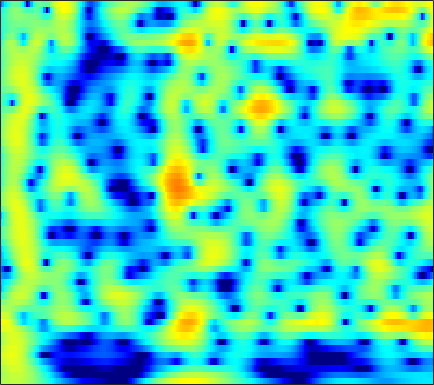

The data file committed next to this chart (first rows):
1.4785, 1.7301, 2.0179, 2.2483, 2.3822, 2.5076, 2.5629, 2.5621, 2.4977, 2.3607, 2.1516, 1.9483, 1.6129, 1.2084, 0.86372, 0.34202, -0.24628, -0.72354, -1.408, -2.1397, -2.9082, -3.5015, -4.3063, -5.1252
1.012, 1.447, 1.938, 2.328, 2.557, 2.775, 2.897, 2.925, 2.879, 2.74, 2.51, 2.277, 1.889, 1.415, 1.006, 0.3867, -0.3122, -0.8857, -1.714, -2.615, -3.585, -4.354, -5.437, -6.585
1.33, 1.856, 2.432, 2.87, 3.112, 3.321, 3.405, 3.387, 3.258, 3.012, 2.652, 2.309, 1.758, 1.103, 0.5465, -0.2798, -1.197, -1.942, -3.011, -4.159, -5.388, -6.366, -7.751, -9.239
2.449, 2.904, 3.391, 3.74, 3.908, 4.008, 3.962, 3.828, 3.518, 3.053, 2.431, 1.861, 0.9639, -0.09019, -0.9789, -2.289, -3.723, -4.858, -6.411, -7.942, -9.377, -10.35, -11.47, -12.43
2.933, 3.393, 3.886, 4.228, 4.384, 4.45, 4.348, 4.157, 3.74, 3.128, 2.308, 1.548, 0.3232, -1.176, -2.501, -4.595, -7.174, -9.549, -13.63, -19.91, -37.49, -27.94, -20.4, -17.41
2.029, 2.633, 3.288, 3.773, 4.021, 4.188, 4.18, 4.054, 3.729, 3.225, 2.537, 1.903, 0.8926, -0.3006, -1.31, -2.798, -4.406, -5.646, -7.255, -8.695, -9.855, -10.54, -11.29, -11.95
0.7968, 1.618, 2.49, 3.13, 3.468, 3.74, 3.822, 3.766, 3.55, 3.176, 2.659, 2.184, 1.441, 0.5975, -0.08868, -1.054, -2.053, -2.812, -3.825, -4.826, -5.824, -6.578, -7.608, -8.706
1.331, 2.042, 2.764, 3.263, 3.496, 3.639, 3.607, 3.47, 3.157, 2.713, 2.151, 1.666, 0.9514, 0.1609, -0.4661, -1.341, -2.233, -2.891, -3.722, -4.453, -5.07, -5.457, -5.914, -6.359
3.436, 3.786, 4.064, 4.133, 4.037, 3.731, 3.244, 2.773, 2.058, 1.286, 0.5082, -0.05713, -0.8233, -1.657, -2.373, -3.528, -4.957, -6.21, -7.994, -9.362, -9.44, -8.639, -7.143, -5.744
4.664, 4.785, 4.71, 4.321, 3.804, 2.772, 1.296, -0.1182, -2.44, -5.01, -6.799, -6.885, -5.888, -4.935, -4.566, -4.63, -5.383, -6.408, -8.409, -10.39, -10.04, -8.201, -5.494, -3.273
3.064, 3.204, 3.131, 2.756, 2.242, 1.226, -0.2126, -1.611, -3.934, -6.468, -8.005, -7.707, -6.242, -4.792, -3.956, -3.224, -2.824, -2.66, -2.513, -2.292, -1.919, -1.53, -0.8845, -0.1703
1.045, 1.308, 1.515, 1.55, 1.48, 1.228, 0.8238, 0.4449, -0.09183, -0.5885, -0.9916, -1.204, -1.385, -1.475, -1.517, -1.592, -1.695, -1.755, -1.773, -1.695, -1.504, -1.289, -0.8885, -0.403
-0.7578, -0.2047, 0.4833, 1.071, 1.423, 1.768, 1.974, 2.038, 2.018, 1.878, 1.627, 1.367, 0.9267, 0.3488, -0.1967, -1.078, -2.101, -2.939, -4.027, -4.794, -4.857, -4.387, -3.352, -2.196
-4.774, -3.242, -1.495, -0.08011, 0.7733, 1.668, 2.344, 2.717, 3.033, 3.142, 3.056, 2.858, 2.385, 1.637, 0.8675, -0.4995, -2.423, -4.431, -8.387, -15.68, -18.14, -11.26, -6.337, -3.473
-7.819, -5.963, -3.955, -2.333, -1.306, -0.1409, 0.794, 1.367, 1.963, 2.363, 2.568, 2.587, 2.43, 2.065, 1.659, 0.9373, 0.05135, -0.6696, -1.586, -2.255, -2.455, -2.267, -1.719, -1.057
-7.156, -6.559, -5.625, -4.588, -3.753, -2.59, -1.466, -0.6868, 0.2315, 0.9974, 1.564, 1.855, 2.079, 2.125, 2.049, 1.829, 1.524, 1.27, 0.9295, 0.6393, 0.4422, 0.3558, 0.2995, 0.2897
-9.271, -9.729, -9.986, -9.31, -8.127, -6.066, -3.946, -2.505, -0.863, 0.434, 1.404, 1.936, 2.4, 2.607, 2.613, 2.468, 2.17, 1.875, 1.443, 1.035, 0.6999, 0.5238, 0.4012, 0.374
-11.1, -13.18, -18.24, -20.77, -14.2, -8.277, -4.439, -2.3, -0.102, 1.489, 2.612, 3.183, 3.616, 3.689, 3.528, 3.032, 2.213, 1.407, 0.1424, -1.203, -2.301, -2.687, -2.464, -1.698
-8.24, -7.68, -6.843, -5.646, -4.468, -2.684, -0.8776, 0.3838, 1.829, 2.959, 3.754, 4.122, 4.298, 4.115, 3.728, 2.83, 1.449, 0.01736, -2.652, -6.774, -14.73, -27.12, -11.23, -6.156
-8.316, -6.712, -4.839, -3.179, -2.018, -0.6037, 0.6629, 1.502, 2.439, 3.153, 3.622, 3.795, 3.782, 3.487, 3.069, 2.26, 1.177, 0.188, -1.3, -2.809, -4.054, -4.585, -4.634, -4.184
-7.376, -5.659, -3.672, -1.966, -0.8591, 0.424, 1.504, 2.172, 2.876, 3.367, 3.633, 3.683, 3.556, 3.2, 2.791, 2.075, 1.177, 0.419, -0.6492, -1.731, -2.721, -3.359, -4.048, -4.505
-4.624, -3.352, -1.802, -0.4177, 0.4991, 1.562, 2.438, 2.969, 3.501, 3.828, 3.938, 3.885, 3.622, 3.141, 2.641, 1.783, 0.7134, -0.2171, -1.624, -3.183, -4.821, -6.044, -7.507, -8.548
-2.537, -1.627, -0.4392, 0.6638, 1.421, 2.313, 3.036, 3.469, 3.877, 4.084, 4.089, 3.95, 3.569, 2.962, 2.348, 1.308, -0.0004372, -1.192, -3.106, -5.487, -8.556, -11.5, -16.86, -22.74
-2.507, -1.625, -0.4243, 0.7228, 1.51, 2.422, 3.154, 3.568, 3.941, 4.1, 4.044, 3.856, 3.42, 2.762, 2.126, 1.086, -0.1911, -1.308, -3.034, -5.071, -7.432, -9.393, -11.99, -13.78
-5.25, -3.624, -1.635, 0.06413, 1.131, 2.279, 3.143, 3.602, 3.982, 4.107, 3.981, 3.737, 3.221, 2.506, 1.861, 0.8681, -0.2372, -1.108, -2.307, -3.497, -4.647, -5.459, -6.402, -7.206
-7.787, -4.843, -1.963, 0.152, 1.373, 2.611, 3.471, 3.895, 4.181, 4.17, 3.879, 3.483, 2.73, 1.746, 0.8735, -0.4134, -1.722, -2.632, -3.603, -4.208, -4.49, -4.556, -4.564, -4.576
-2.49, -1.249, 0.325, 1.7, 2.549, 3.428, 3.999, 4.233, 4.282, 4.032, 3.489, 2.873, 1.764, 0.2822, -1.121, -3.446, -6.457, -9.114, -11.83, -10.77, -8.114, -6.457, -4.878, -3.825
-0.01238, 0.7755, 1.775, 2.641, 3.172, 3.686, 3.949, 3.97, 3.764, 3.29, 2.54, 1.811, 0.6035, -0.8921, -2.221, -4.355, -6.948, -9.107, -11.04, -9.945, -7.4, -5.7, -3.958, -2.792
-0.2765, 0.6328, 1.696, 2.518, 2.966, 3.316, 3.369, 3.215, 2.735, 1.966, 0.9396, 0.05063, -1.21, -2.414, -3.196, -4.003, -4.462, -4.592, -4.395, -3.841, -2.991, -2.304, -1.405, -0.6984
-1.949, -0.5893, 0.8422, 1.867, 2.374, 2.7, 2.629, 2.296, 1.472, 0.1695, -1.631, -3.344, -6.038, -8.645, -9.628, -8.896, -7.179, -5.88, -4.332, -2.978, -1.76, -0.927, 0.06157, 0.8856
-3.336, -1.755, -0.1341, 1.01, 1.57, 1.935, 1.853, 1.489, 0.5775, -0.8761, -2.994, -5.118, -8.887, -13.72, -15.83, -13.14, -10, -8.189, -6.263, -4.547, -2.954, -1.812, -0.4162, 0.8054
-2.981, -1.706, -0.2959, 0.7603, 1.315, 1.735, 1.778, 1.568, 0.9498, -0.03977, -1.377, -2.566, -4.309, -6.037, -7.216, -8.585, -9.767, -10.43, -10.42, -8.801, -6.292, -4.388, -2.144, -0.294
-2.596, -1.477, -0.1845, 0.844, 1.425, 1.939, 2.155, 2.115, 1.804, 1.204, 0.3412, -0.4773, -1.779, -3.354, -4.743, -7.068, -10.3, -13.93, -19.54, -13.99, -8.575, -5.768, -3.019, -0.9593
-3.314, -2.057, -0.6247, 0.5184, 1.19, 1.834, 2.203, 2.299, 2.207, 1.871, 1.308, 0.7465, -0.164, -1.238, -2.126, -3.352, -4.51, -5.166, -5.537, -5.167, -4.218, -3.318, -2.071, -0.9164
-3.81, -2.368, -0.78, 0.4636, 1.196, 1.92, 2.369, 2.542, 2.558, 2.353, 1.942, 1.521, 0.827, 0.03093, -0.6045, -1.433, -2.164, -2.596, -2.945, -3.011, -2.793, -2.489, -1.948, -1.364
-2.546, -1.267, 0.1634, 1.311, 1.989, 2.666, 3.089, 3.249, 3.252, 3.026, 2.587, 2.123, 1.344, 0.4002, -0.3899, -1.517, -2.636, -3.401, -4.181, -4.548, -4.45, -4.122, -3.498, -2.804
-0.6173, 0.3551, 1.496, 2.439, 3.004, 3.564, 3.899, 3.994, 3.917, 3.599, 3.034, 2.439, 1.411, 0.09003, -1.117, -3.061, -5.477, -7.62, -10.71, -12.35, -10.85, -8.976, -6.782, -5.131
0.2199, 1.052, 2.043, 2.863, 3.359, 3.844, 4.117, 4.173, 4.046, 3.676, 3.046, 2.396, 1.266, -0.1853, -1.515, -3.673, -6.376, -8.884, -12.78, -15.14, -12.92, -10.57, -8.087, -6.335
-0.1008, 0.7733, 1.788, 2.623, 3.126, 3.623, 3.913, 3.995, 3.902, 3.572, 2.994, 2.389, 1.355, 0.05717, -1.07, -2.734, -4.475, -5.705, -7.043, -7.771, -7.799, -7.446, -6.701, -5.878
-0.7803, 0.217, 1.341, 2.25, 2.796, 3.364, 3.745, 3.908, 3.944, 3.755, 3.32, 2.808, 1.875, 0.6286, -0.5219, -2.324, -4.395, -6.006, -7.926, -8.941, -8.669, -7.933, -6.743, -5.674
-1.361, -0.3602, 0.71, 1.54, 2.056, 2.649, 3.166, 3.493, 3.827, 3.98, 3.887, 3.618, 2.941, 1.856, 0.7182, -1.333, -4.223, -7.306, -14.12, -28.52, -13.37, -9.486, -6.574, -4.954
-2.11, -1.481, -1.05, -0.9364, -0.8989, -0.6308, 0.1368, 0.9765, 2.173, 3.188, 3.851, 4.09, 4.033, 3.549, 2.919, 1.729, 0.2007, -1.058, -2.623, -3.583, -3.672, -3.379, -2.914, -2.634
-2.92, -2.923, -3.713, -5.769, -8.718, -15.28, -10.12, -5.211, -1.132, 1.415, 3.018, 3.767, 4.296, 4.376, 4.197, 3.71, 3.017, 2.42, 1.608, 0.8535, 0.1891, -0.2651, -0.8801, -1.573
-2.629, -2.566, -2.896, -3.673, -4.379, -4.796, -3.743, -2.225, -0.1131, 1.624, 2.882, 3.515, 3.999, 4.122, 4.002, 3.612, 3.011, 2.452, 1.619, 0.734, -0.1771, -0.8655, -1.788, -2.772
-1.733, -1.268, -0.7779, -0.3826, -0.08277, 0.3921, 1.004, 1.544, 2.279, 2.935, 3.423, 3.641, 3.7, 3.488, 3.151, 2.466, 1.536, 0.7036, -0.5522, -1.893, -3.183, -4.042, -4.983, -5.745
-1.349, -0.5868, 0.3087, 1.089, 1.608, 2.234, 2.78, 3.131, 3.512, 3.764, 3.846, 3.78, 3.486, 2.929, 2.322, 1.233, -0.2219, -1.585, -3.817, -6.549, -9.572, -11.39, -11.96, -10.92
-1.738, -0.7307, 0.434, 1.415, 2.036, 2.729, 3.273, 3.58, 3.857, 3.969, 3.898, 3.71, 3.268, 2.577, 1.871, 0.6446, -0.9694, -2.499, -5.084, -8.564, -13.42, -17.58, -16.98, -13.12
-2.365, -1.24, 0.03623, 1.087, 1.745, 2.456, 2.995, 3.293, 3.543, 3.625, 3.54, 3.359, 2.956, 2.357, 1.769, 0.7919, -0.4094, -1.448, -2.987, -4.603, -6.078, -6.912, -7.516, -7.58
-2.463, -1.462, -0.2952, 0.6792, 1.289, 1.948, 2.439, 2.705, 2.927, 3.008, 2.962, 2.846, 2.573, 2.164, 1.766, 1.112, 0.3232, -0.3368, -1.291, -2.255, -3.155, -3.74, -4.356, -4.772
-2.133, -1.299, -0.2866, 0.5749, 1.102, 1.645, 2.008, 2.179, 2.287, 2.317, 2.292, 2.252, 2.158, 2.001, 1.819, 1.464, 0.9508, 0.4542, -0.334, -1.252, -2.234, -2.956, -3.76, -4.27
-2.11, -1.124, 0.04292, 0.9548, 1.439, 1.802, 1.861, 1.729, 1.419, 1.093, 0.9363, 1.003, 1.322, 1.732, 1.98, 2.121, 1.966, 1.617, 0.8076, -0.4438, -2.187, -3.826, -6.252, -7.812
-3.835, -1.875, 0.009674, 1.206, 1.702, 1.833, 1.335, 0.5014, -1.302, -3.915, -5.95, -5.16, -2.301, 0.1766, 1.49, 2.595, 3.067, 3.046, 2.503, 1.35, -0.5668, -2.67, -6.735, -10.9
-5.134, -3.359, -1.603, -0.4863, -0.0365, 0.0526, -0.4857, -1.35, -3.29, -6.098, -8.47, -7.536, -4.241, -1.519, -0.04908, 1.272, 2.005, 2.237, 2.196, 1.806, 1.158, 0.591, -0.09054, -0.3971
-4.276, -3.452, -2.458, -1.69, -1.299, -1.038, -1.073, -1.268, -1.633, -1.999, -2.12, -1.953, -1.429, -0.7436, -0.2293, 0.3442, 0.7364, 0.9012, 0.9896, 0.9497, 0.8588, 0.7965, 0.7677, 0.8458
-3.888, -3.216, -2.392, -1.689, -1.266, -0.8564, -0.61, -0.5191, -0.4684, -0.4807, -0.4679, -0.4224, -0.331, -0.1892, -0.09007, 0.00441, 0.0261, -0.01336, -0.1406, -0.2791, -0.3529, -0.312, -0.07612, 0.3361
-3.968, -3.131, -2.124, -1.262, -0.7286, -0.1877, 0.1573, 0.2967, 0.305, 0.2099, 0.03807, -0.1015, -0.2371, -0.3044, -0.3357, -0.4156, -0.6396, -0.9562, -1.642, -2.572, -3.473, -3.744, -3.121, -1.649
-5.375, -4.183, -2.721, -1.481, -0.7227, 0.0122, 0.4004, 0.4468, 0.1701, -0.459, -1.373, -2.091, -2.718, -2.691, -2.283, -1.66, -1.37, -1.564, -2.561, -4.899, -9.993, -21.03, -11.68, -4.144
-10.69, -8.598, -6.07, -4.025, -2.833, -1.705, -1.131, -1.095, -1.593, -2.976, -5.594, -9.011, -18.76, -13.52, -7.988, -4.135, -2.109, -1.323, -0.9801, -1.192, -1.57, -1.586, -0.8367, 0.6156
